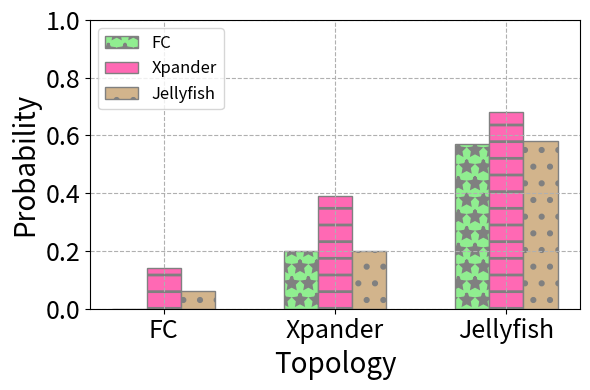

The matplotlib source for this figure: (Note: this script raises an exception after producing the figure.)
import matplotlib as mpl 
mpl.rcParams['pdf.fonttype'] = 42
mpl.rcParams['ps.fonttype'] = 42
mpl.use('Agg')
mpl.rcParams['hatch.linewidth'] = 2

import matplotlib.pyplot as plt 
import numpy as np
import os

if __name__ == "__main__":

  x_marker = ["FC", "Xpander", "Jellyfish"]
  
  fc_probs = [0, 0.20, 0.57]
  xpander_probs = [0.14, 0.39, 0.68]
  jf_probs = [0.06, 0.20, 0.58]
  
  xpander_txt = ["(32, 7)", "(64, 15)", "(128, 15)"]
  jf_txt = ["(32, 7)", "(64, 12)", "(128, 16)"]
  fc_txt = ["(32, 10, [3, 5, 2])", "(64, 12, [2, 4, 4, 2])", "(128, 16, [3, 5, 5, 3])"]
  
  x = np.arange(len(x_marker))
  width = 0.20
  fig, ax = plt.subplots(figsize=(6,4))

  ax.bar(x - width, fc_probs, width, label="FC", color='lightgreen', ec='gray', hatch='*')
  ax.bar(x, xpander_probs, width, label="Xpander", color='hotpink', ec='gray', hatch='-')
  ax.bar(x + width, jf_probs, width, label="Jellyfish", color='tan', ec='gray', hatch='.')
  
  # ax.text(-0.2,0, "(64, 12, [2, 4, 4, 2])", rotation=-45)

  ax.set_xticks(x)
  ax.set_xticklabels(x_marker)
  ax.set_yticks([i * 0.2 for i in range(6)])
  ax.set_xlabel("Topology", fontsize=20)
  ax.set_ylabel("Probability", fontsize=20)
  ax.tick_params(axis='x', labelsize=18) 
  ax.tick_params(axis='y', labelsize=18) 
  
  
  ax.legend(loc='upper left', fontsize='large')
  
  plt.grid(ls='--')
  fig.tight_layout()


  fname = "images/" + os.path.basename(__file__).replace('.py', '.pdf')
  # print(fname)
  plt.savefig(fname, bbox_inches='tight')
